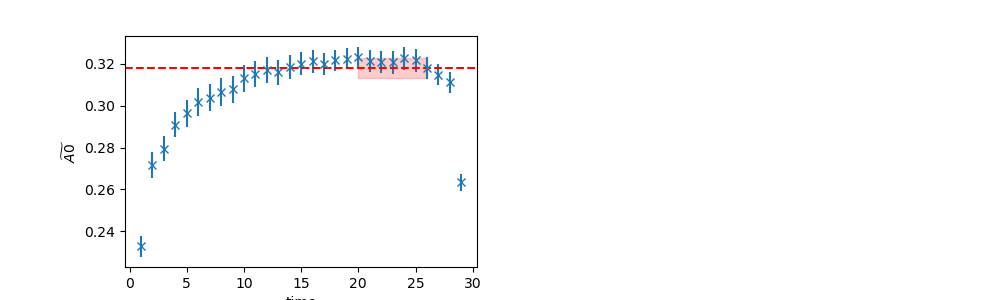

Data behind this chart, as committed beside it:
	EffectiveMass	Error	RegUp	RegLow
0	0.3178	0.004818	27	20
